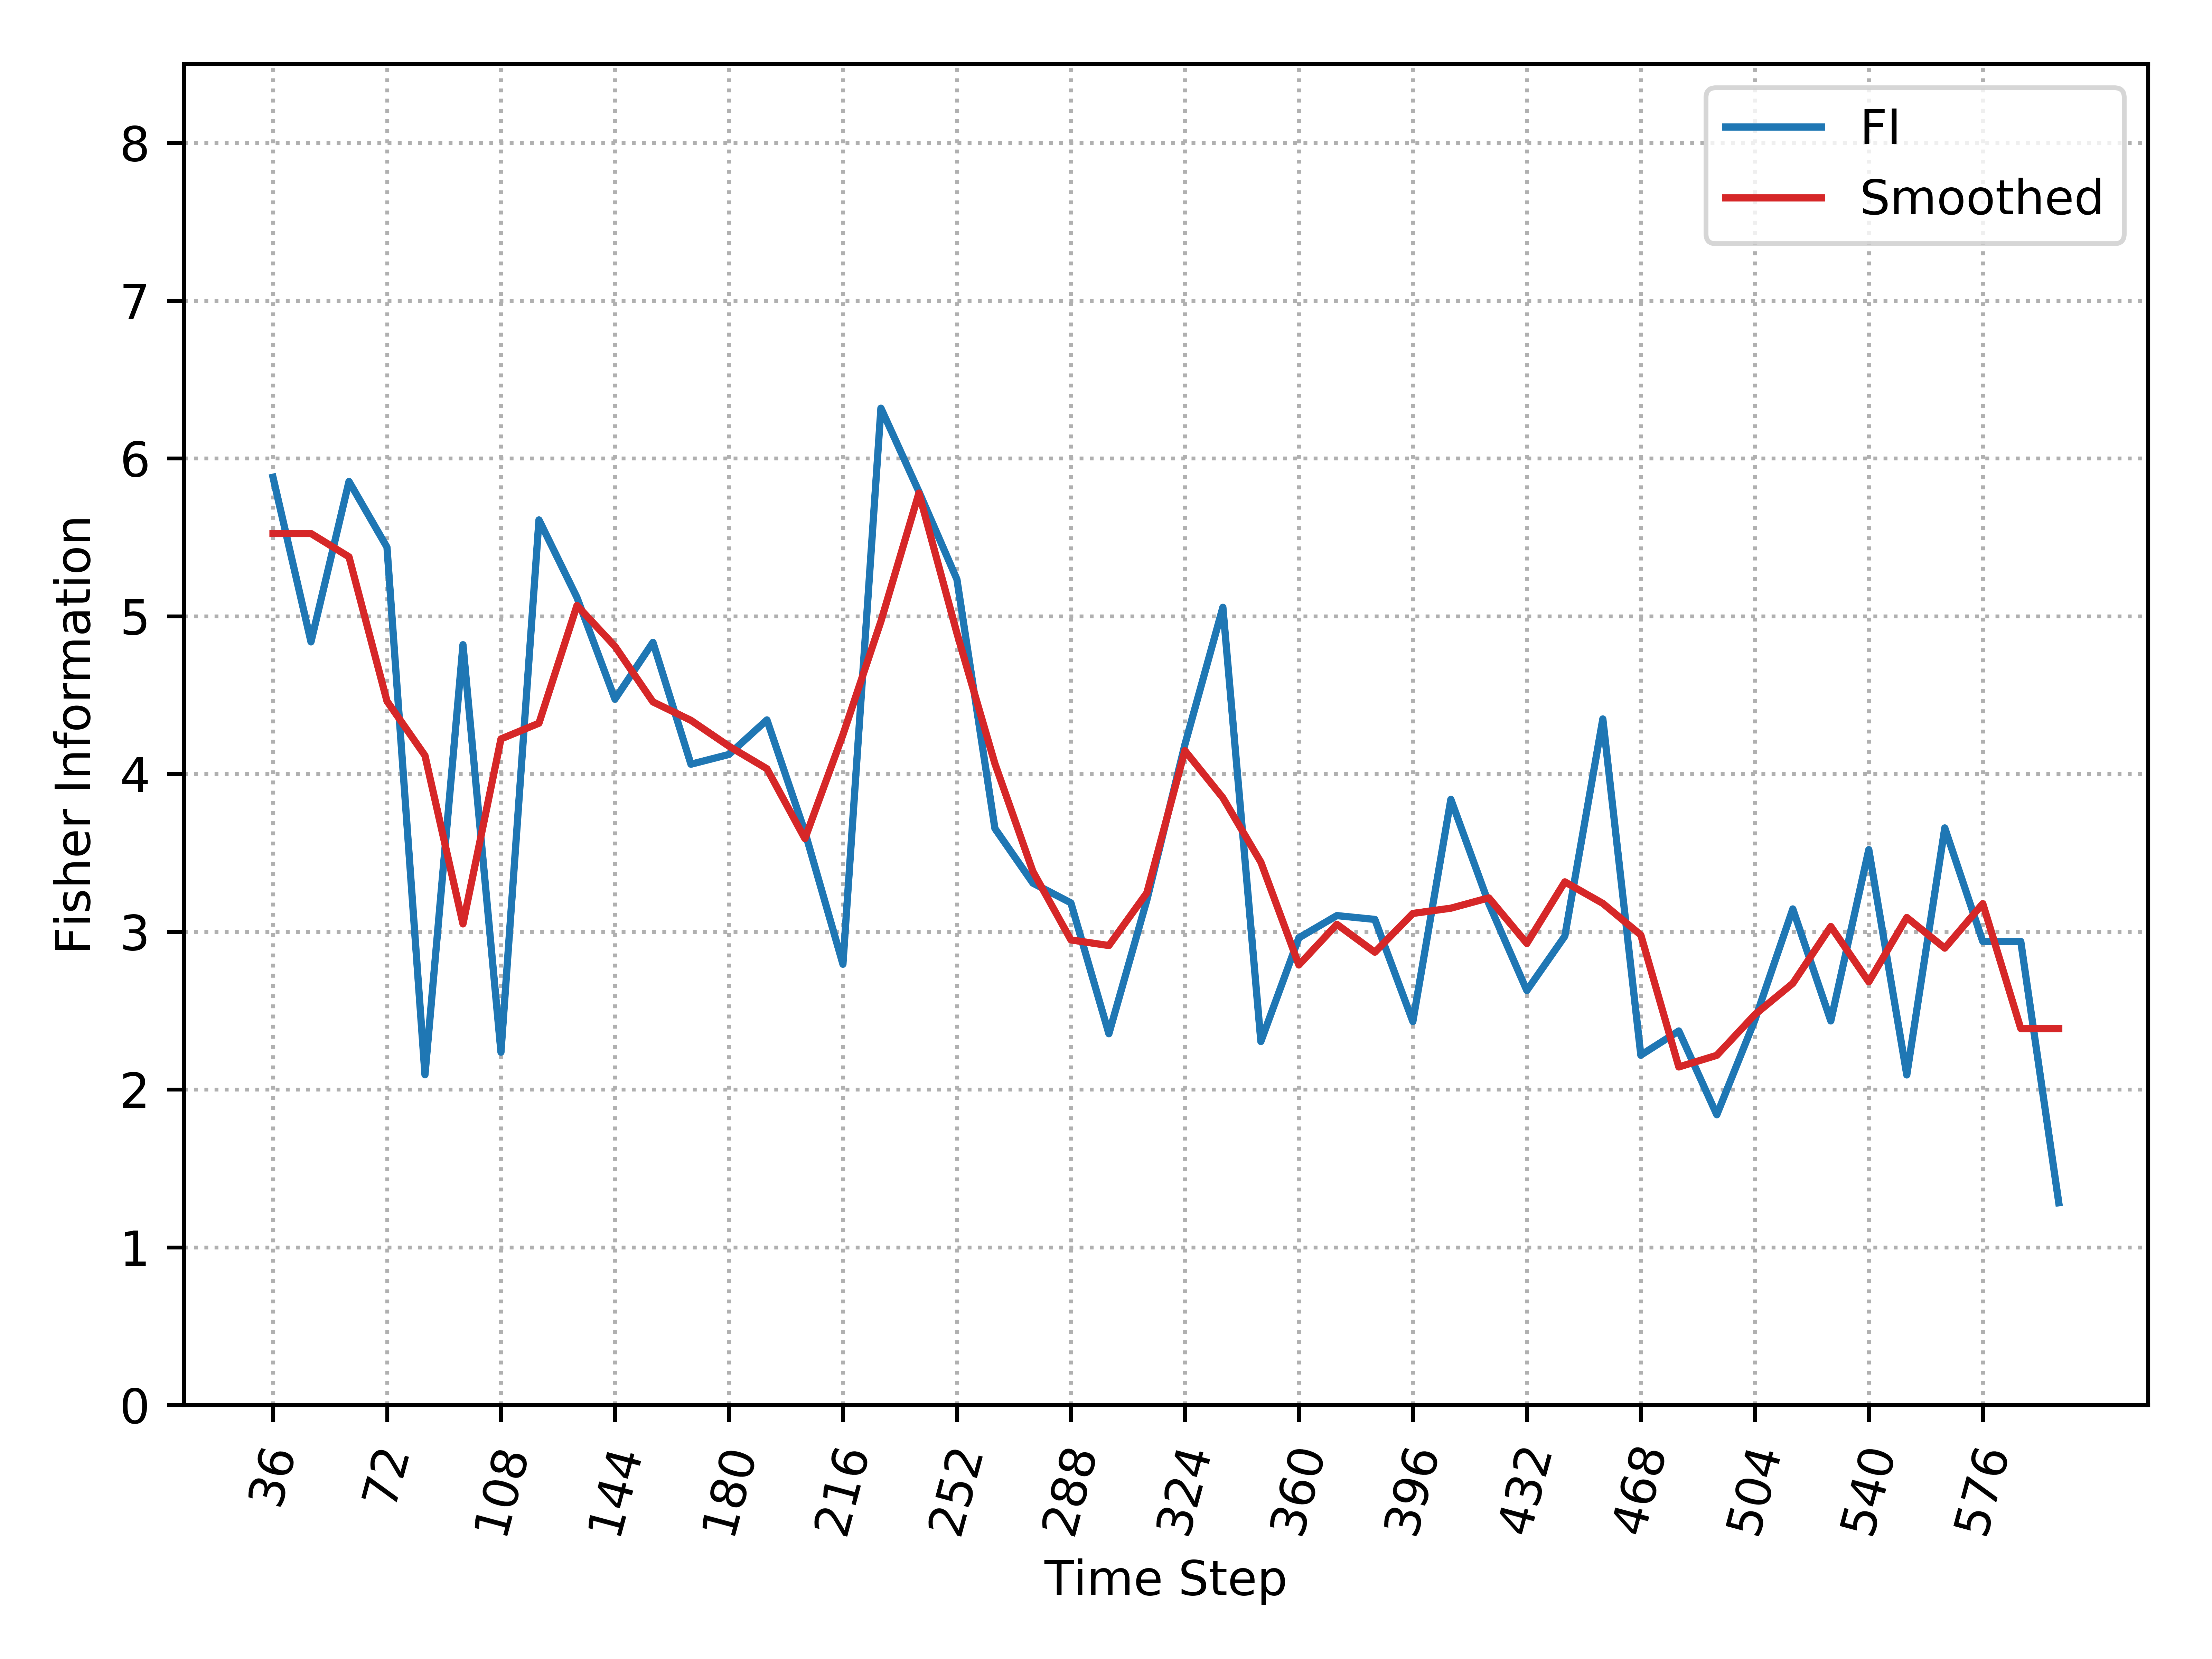

Source data for this figure (header and first rows):
, Time_Step, FI, Smooth_FI
0, 36, 5.88, 5.524
1, 48, 4.837, 5.524
2, 60, 5.854, 5.376
3, 72, 5.437, 4.461
4, 84, 2.093, 4.116
5, 96, 4.819, 3.049
6, 108, 2.236, 4.222
7, 120, 5.61, 4.321
8, 132, 5.118, 5.067
9, 144, 4.474, 4.809
10, 156, 4.834, 4.456
11, 168, 4.061, 4.339
12, 180, 4.123, 4.176
13, 192, 4.342, 4.033
14, 204, 3.632, 3.589
15, 216, 2.794, 4.248
16, 228, 6.318, 4.967
17, 240, 5.789, 5.78
18, 252, 5.233, 4.892
19, 264, 3.654, 4.065
20, 276, 3.308, 3.381
21, 288, 3.183, 2.948
22, 300, 2.353, 2.912
23, 312, 3.201, 3.246
24, 324, 4.185, 4.147
25, 336, 5.056, 3.848
26, 348, 2.304, 3.44
27, 360, 2.961, 2.789
28, 372, 3.102, 3.047
29, 384, 3.078, 2.87
30, 396, 2.43, 3.115
31, 408, 3.839, 3.149
32, 420, 3.178, 3.214
33, 432, 2.627, 2.925
34, 444, 2.972, 3.316
35, 456, 4.348, 3.179
36, 468, 2.217, 2.979
37, 480, 2.371, 2.142
38, 492, 1.839, 2.216
39, 504, 2.439, 2.474
40, 516, 3.144, 2.672
41, 528, 2.434, 3.033
42, 540, 3.52, 2.682
43, 552, 2.092, 3.09
44, 564, 3.658, 2.896
45, 576, 2.938, 3.178
46, 588, 2.938, 2.386
47, 600, 1.282, 2.386
